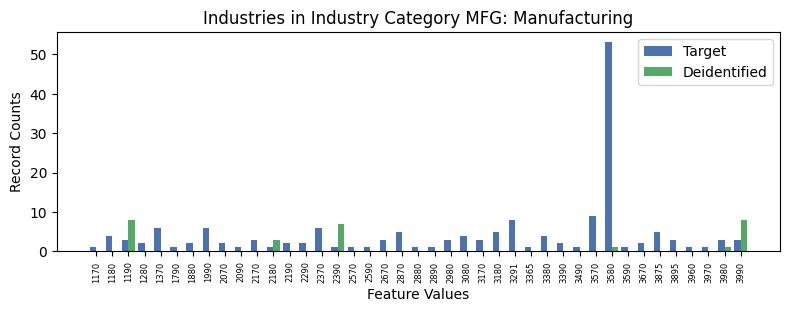

Data behind this chart, as committed beside it:
, INDP, count_target, count_deidentified
9, 1170, 1, 0.0
0, 1180, 4, 0.0
36, 1190, 3, 8.0
31, 1280, 2, 0.0
27, 1370, 6, 0.0
23, 1790, 1, 0.0
29, 1880, 2, 0.0
12, 1990, 6, 0.0
22, 2070, 2, 0.0
34, 2090, 1, 0.0
28, 2170, 3, 0.0
25, 2180, 1, 3.0
7, 2190, 2, 0.0
35, 2290, 2, 0.0
3, 2370, 6, 0.0
1, 2390, 1, 7.0
32, 2570, 1, 0.0
26, 2590, 1, 0.0
14, 2670, 3, 0.0
18, 2870, 5, 0.0
19, 2880, 1, 0.0
40, 2890, 1, 0.0
6, 2980, 3, 0.0
10, 3080, 4, 0.0
33, 3170, 3, 0.0
16, 3180, 5, 0.0
13, 3291, 8, 0.0
37, 3365, 1, 0.0
4, 3380, 4, 0.0
24, 3390, 2, 0.0
38, 3490, 1, 0.0
5, 3570, 9, 0.0
8, 3580, 53, 1.0
39, 3590, 1, 0.0
21, 3670, 2, 0.0
15, 3875, 5, 0.0
17, 3895, 3, 0.0
30, 3960, 1, 0.0
20, 3970, 1, 0.0
2, 3980, 3, 1.0
11, 3990, 3, 8.0
